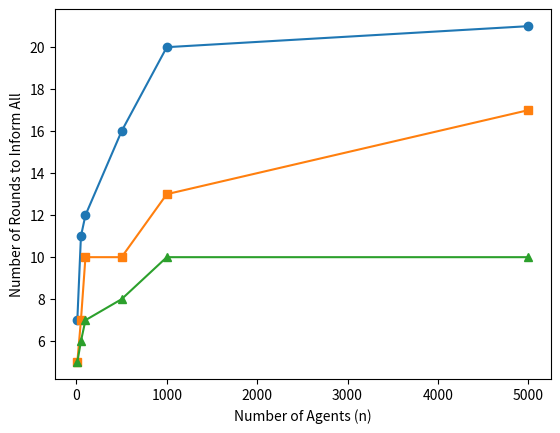

Python code for this plot:
import random  #importing the random module
import matplotlib.pyplot as plt #importing the matplotlib.pyplot module for plotting


# now we will create a function to simulate
def simulate_push(n):
#1: only one person knows the rumour initially
    informed={0}   # we are labelling different informed people with number starting from 0 to n-1
    rounds=0

    #2: continue until everyone knows the rumour
    while(len(informed)<n):
       new_informed=set(informed)# here we are copying the people who already know the rumour and putting it in a new set as we dont want repetition of people
       for u in informed:
           v=random.randint(0,n-1) # so loop over the informed people and selects a random person v from the population
           new_informed.add(v) # add v to the new informed set
       informed=new_informed # update the informed set to the new informed set
       rounds+=1 # increment the round count
       
    return rounds # return the total number of rounds taken to inform everyone
   # so till here we have created a function to simulate the push model of rumour spreading


print(simulate_push(10)) # testing the function with n=10 


def simulate_pull(n):
    informed={0}
    rounds =0

    #2. continue until everyone knows the rumour
    while(len(informed)<n):
        new_informed=set(informed)
        for u in range(n):
         v=random.randint(0,n-1)
         if v in informed:
                new_informed.add(u)
        informed=new_informed
        rounds+=1
    return rounds     


print(simulate_pull(10)) # testing the function with n=10


def simulate_push_pull(n):
    informed={0}
    rounds=0

    while(len(informed)<n):
        new_informed=set(informed)
        for u in range(n):
            v=random.randint(0,n-1)
            if u in informed:
                new_informed.add(v)
            elif v in informed:#if anybody is informed the other gets informed as well
                new_informed.add(u)
        informed=new_informed
        rounds+=1        

    return rounds


print(simulate_push_pull(10)) # testing the function with n=10


# Now we will do a simulation campaign here

n_values=[10,50,100,500,1000,5000]
push_results=[]
pull_results=[]     
push_pull_results=[]

for n in n_values:
    print(f"Simulating for n={n}")
    push_rounds=[]
    pull_rounds=[]
    push_pull_rounds=[]
    
    push_rounds=simulate_push(n)
    pull_rounds=simulate_pull(n)
    push_pull_rounds=simulate_push_pull(n)

    push_results.append(push_rounds)
    pull_results.append(pull_rounds)        
    push_pull_results.append(push_pull_rounds)

    print(f"Push: {push_rounds} rounds, Pull: {pull_rounds} rounds, Push-Pull: {push_pull_rounds} rounds")
    



    #Interesting things here are that push-pull is generally faster than either push or pull alone.
    #using 10^9 agents would freeze the computer so avoided that





#visulaization of results

plt.plot(n_values, push_results, label='Push', marker='o')
plt.plot(n_values, pull_results, label='Pull', marker='s')
plt.plot(n_values, push_pull_results, label='Push-Pull', marker='^')
plt.xlabel('Number of Agents (n)')
plt.ylabel('Number of Rounds to Inform All')